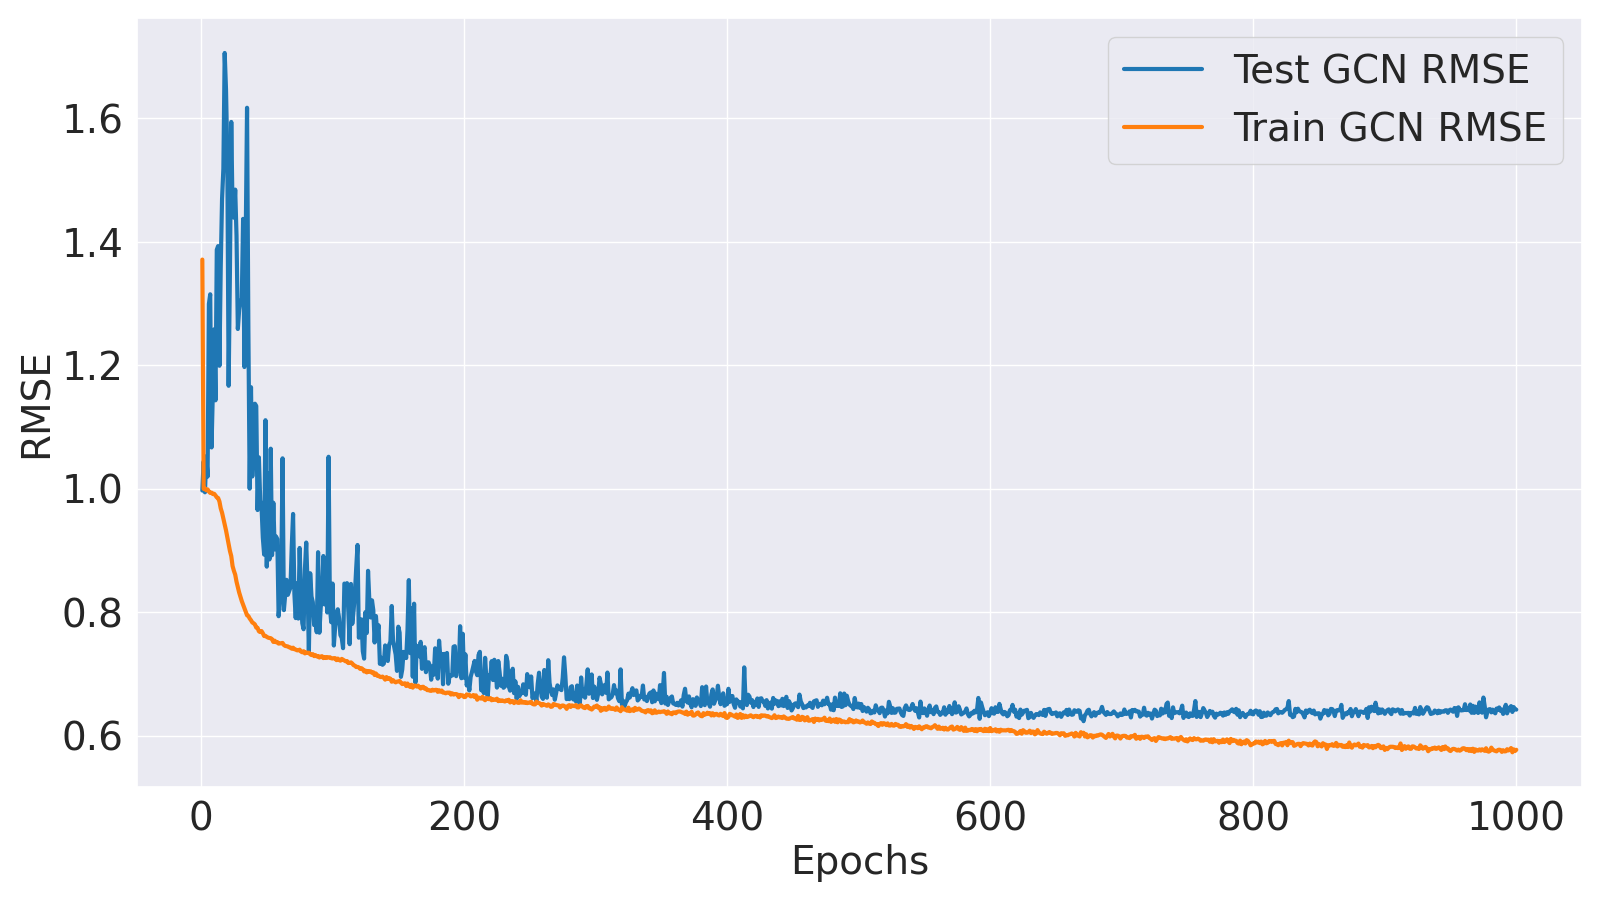

Values plotted in this chart, from the file beside it:
Epoch, Train MLM Accuracy, Test MLM Accuracy, Train MLM Loss, Test MLM Loss, Train GCN MSE, Test GCN MSE, Train GCN RMSE, Test GCN RMSE, Train Loss, Test Loss
1, 38.96, 79.79, 3.167, 0.7835, 1.879, 0.9941, 1.371, 0.997, 10.74, 3.188
2, 67.15, 95.49, 1.067, 0.3833, 0.9998, 1.09, 0.9999, 1.044, 3.98, 2.164
3, 80.85, 97.57, 0.6797, 0.2471, 1, 0.9884, 1, 0.9942, 2.894, 1.675
4, 88.79, 98.44, 0.4697, 0.209, 0.995, 1.107, 0.9975, 1.052, 2.305, 1.692
5, 93.21, 98.42, 0.355, 0.209, 0.9978, 1.04, 0.9989, 1.02, 1.987, 1.623
6, 95.37, 98.42, 0.2972, 0.2078, 0.9909, 1.687, 0.9954, 1.299, 1.822, 2.27
7, 96.51, 98.41, 0.2626, 0.2066, 0.9864, 1.728, 0.9932, 1.315, 1.72, 2.303
8, 97.18, 98.43, 0.238, 0.2006, 0.9874, 1.138, 0.9937, 1.067, 1.651, 1.699
9, 97.54, 98.42, 0.2247, 0.1955, 0.9828, 1.338, 0.9914, 1.157, 1.612, 1.882
10, 97.76, 98.44, 0.2143, 0.1909, 0.9836, 1.583, 0.9918, 1.258, 1.584, 2.113
11, 97.92, 98.45, 0.2052, 0.1849, 0.9784, 1.307, 0.9891, 1.143, 1.551, 1.823
12, 98.05, 98.43, 0.1972, 0.1837, 0.9722, 1.923, 0.986, 1.387, 1.523, 2.436
13, 98.11, 98.4, 0.192, 0.1849, 0.9701, 1.94, 0.9849, 1.393, 1.507, 2.456
14, 98.17, 98.43, 0.1872, 0.1772, 0.9592, 1.438, 0.9794, 1.199, 1.482, 1.934
15, 98.21, 98.42, 0.1828, 0.1759, 0.9373, 1.847, 0.9681, 1.359, 1.447, 2.339
16, 98.25, 98.4, 0.1792, 0.1769, 0.9239, 2.158, 0.9612, 1.469, 1.424, 2.653
17, 98.26, 98.43, 0.1776, 0.1706, 0.9059, 2.304, 0.9518, 1.518, 1.402, 2.777
18, 98.29, 98.41, 0.1745, 0.1718, 0.8884, 2.908, 0.9425, 1.705, 1.376, 3.39
19, 98.3, 98.43, 0.1729, 0.1694, 0.8699, 2.711, 0.9327, 1.647, 1.353, 3.187
20, 98.33, 98.45, 0.1705, 0.1651, 0.8489, 2.37, 0.9213, 1.539, 1.325, 2.83
21, 98.31, 98.42, 0.1702, 0.1662, 0.8269, 1.361, 0.9094, 1.167, 1.301, 1.825
22, 98.33, 98.44, 0.1674, 0.1635, 0.8085, 1.833, 0.8992, 1.354, 1.276, 2.289
23, 98.35, 98.42, 0.1654, 0.1661, 0.7938, 2.54, 0.8909, 1.594, 1.256, 3.003
24, 98.35, 98.41, 0.1654, 0.1643, 0.7654, 2.097, 0.8748, 1.448, 1.228, 2.556
25, 98.34, 98.39, 0.1649, 0.165, 0.752, 2.07, 0.8672, 1.439, 1.213, 2.534
26, 98.35, 98.43, 0.164, 0.16, 0.7412, 2.203, 0.8609, 1.484, 1.2, 2.649
27, 98.36, 98.44, 0.1618, 0.1586, 0.7217, 1.987, 0.8495, 1.41, 1.174, 2.43
28, 98.36, 98.43, 0.1609, 0.1579, 0.7072, 1.584, 0.8409, 1.259, 1.157, 2.023
29, 98.37, 98.4, 0.1595, 0.1621, 0.6923, 1.663, 0.8321, 1.289, 1.137, 2.116
30, 98.38, 98.41, 0.1588, 0.1588, 0.6806, 1.701, 0.825, 1.304, 1.124, 2.146
31, 98.37, 98.43, 0.1589, 0.1566, 0.6692, 1.705, 0.8181, 1.306, 1.113, 2.143
32, 98.38, 98.38, 0.1572, 0.1604, 0.6601, 2.064, 0.8124, 1.437, 1.099, 2.513
33, 98.38, 98.42, 0.157, 0.1565, 0.6517, 1.433, 0.8073, 1.197, 1.091, 1.868
34, 98.4, 98.42, 0.155, 0.1574, 0.6425, 1.992, 0.8016, 1.412, 1.077, 2.433
35, 98.41, 98.44, 0.1533, 0.1565, 0.6323, 2.613, 0.7952, 1.617, 1.062, 3.051
36, 98.4, 98.41, 0.1538, 0.1565, 0.6305, 1.591, 0.794, 1.261, 1.06, 2.029
37, 98.39, 98.41, 0.1537, 0.156, 0.6241, 1, 0.79, 1, 1.053, 1.437
38, 98.39, 98.44, 0.1533, 0.1543, 0.6196, 1.356, 0.7872, 1.164, 1.047, 1.785
39, 98.4, 98.4, 0.1518, 0.1576, 0.6139, 1.04, 0.7835, 1.02, 1.038, 1.481
40, 98.4, 98.44, 0.1509, 0.1537, 0.6119, 1.145, 0.7822, 1.07, 1.034, 1.574
41, 98.4, 98.44, 0.1509, 0.1532, 0.6088, 1.294, 0.7803, 1.138, 1.029, 1.724
42, 98.4, 98.4, 0.1505, 0.1569, 0.6009, 1.286, 0.7752, 1.134, 1.022, 1.724
43, 98.39, 98.42, 0.1509, 0.1533, 0.6003, 0.9322, 0.7748, 0.9655, 1.022, 1.361
44, 98.41, 98.43, 0.1489, 0.1517, 0.5917, 1.104, 0.7692, 1.051, 1.007, 1.53
45, 98.41, 98.4, 0.1484, 0.1563, 0.5898, 0.9628, 0.768, 0.9812, 1.004, 1.4
46, 98.39, 98.44, 0.1493, 0.1506, 0.5923, 0.9448, 0.7696, 0.972, 1.009, 1.366
47, 98.41, 98.44, 0.1479, 0.1502, 0.587, 0.8475, 0.7662, 0.9206, 1.001, 1.268
48, 98.41, 98.41, 0.1467, 0.1525, 0.5799, 0.798, 0.7615, 0.8933, 0.9897, 1.225
49, 98.41, 98.42, 0.1473, 0.1525, 0.5803, 1.234, 0.7618, 1.111, 0.9913, 1.66
50, 98.4, 98.44, 0.1467, 0.1498, 0.5779, 0.7636, 0.7602, 0.8738, 0.9881, 1.181
51, 98.42, 98.41, 0.1449, 0.1532, 0.5761, 1.05, 0.759, 1.025, 0.9803, 1.477
52, 98.4, 98.42, 0.1469, 0.1525, 0.5752, 0.784, 0.7584, 0.8855, 0.9851, 1.21
53, 98.41, 98.41, 0.1462, 0.1512, 0.5747, 1.134, 0.7581, 1.065, 0.9825, 1.555
54, 98.41, 98.43, 0.145, 0.1501, 0.5722, 0.7963, 0.7565, 0.8923, 0.9775, 1.216
55, 98.43, 98.41, 0.1435, 0.1514, 0.5655, 0.9551, 0.752, 0.9773, 0.9661, 1.378
56, 98.41, 98.45, 0.1447, 0.1475, 0.5686, 0.8131, 0.754, 0.9017, 0.9728, 1.225
57, 98.4, 98.41, 0.1457, 0.1499, 0.5649, 0.8516, 0.7516, 0.9228, 0.9711, 1.27
58, 98.41, 98.42, 0.1438, 0.1509, 0.5652, 0.8437, 0.7518, 0.9185, 0.9671, 1.266
59, 98.4, 98.44, 0.1448, 0.147, 0.5615, 0.6299, 0.7493, 0.7936, 0.9661, 1.041
60, 98.41, 98.41, 0.1436, 0.1506, 0.5618, 0.6717, 0.7496, 0.8196, 0.9623, 1.093
... 940 more rows
